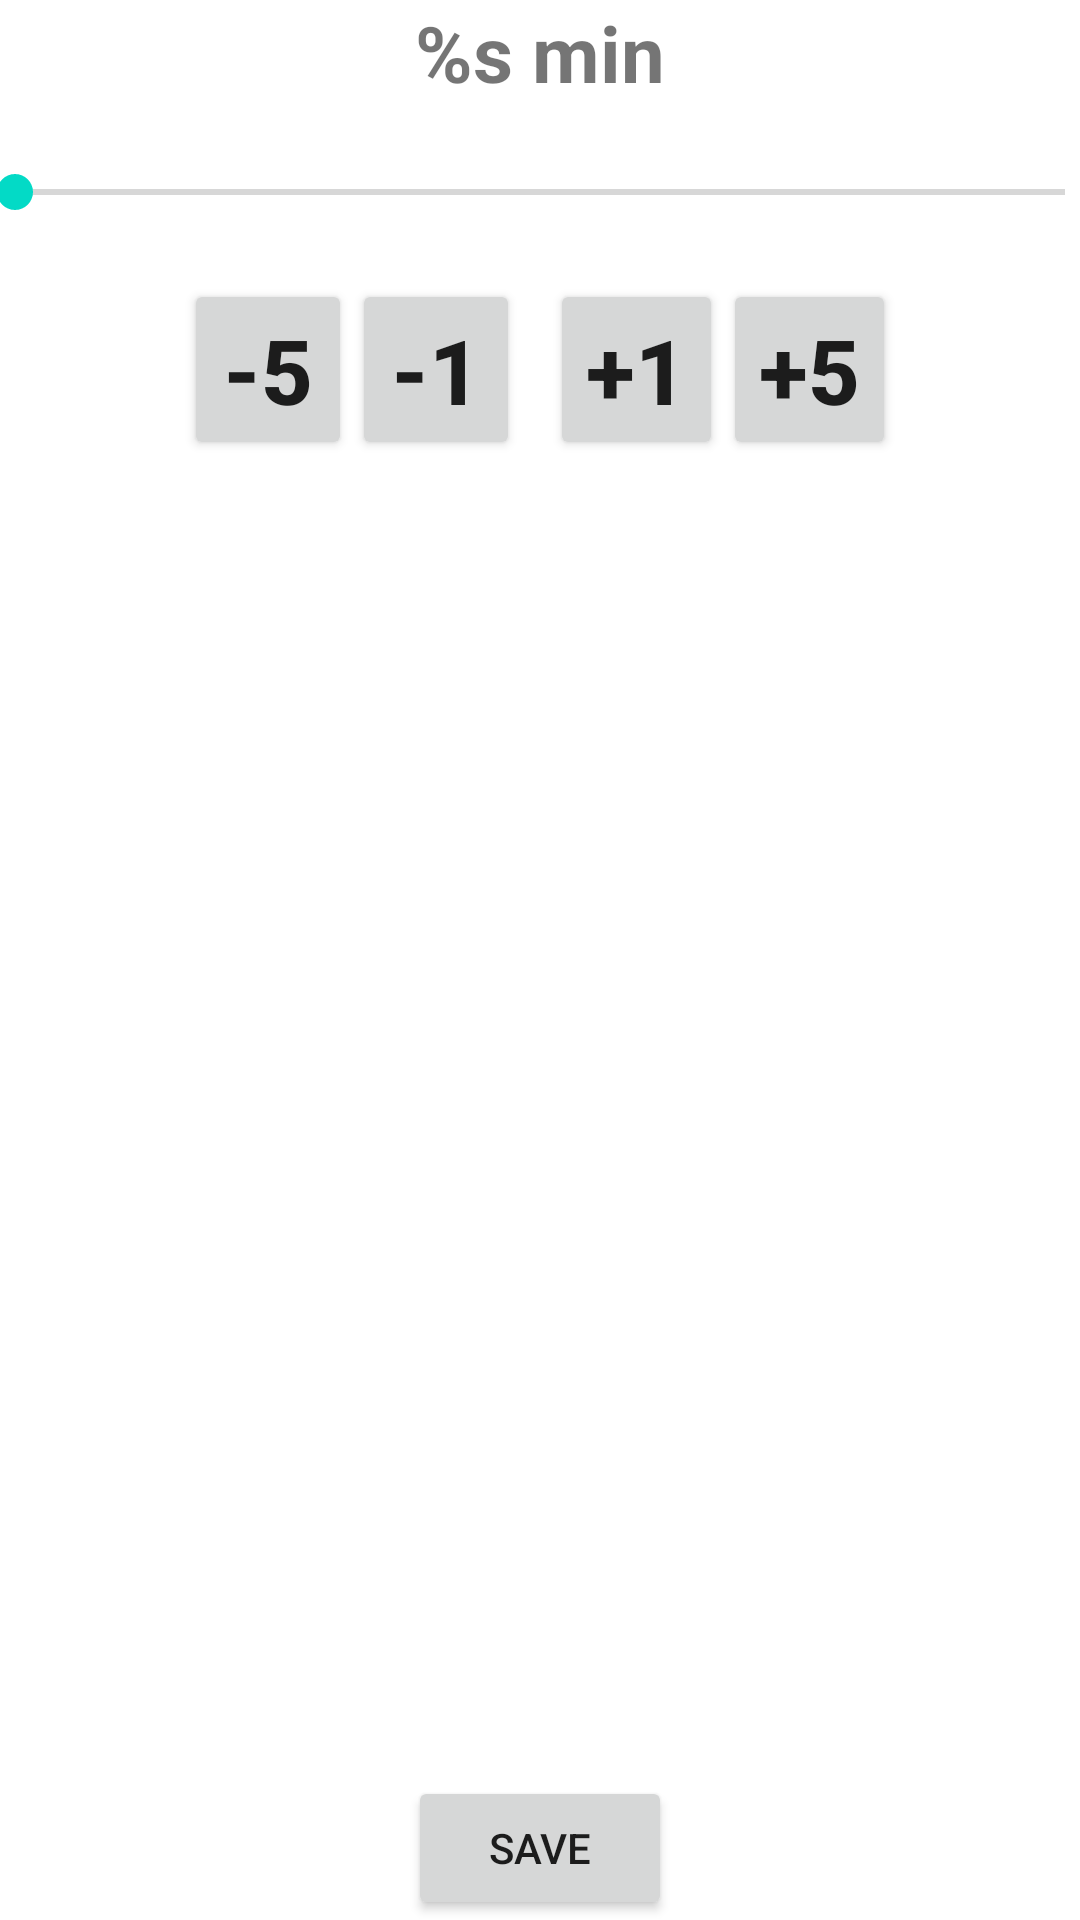

This screen was rendered from an Android layout file. Write that file and the resources it references.
<!-- AndroidManifest.xml: fallback theme Theme.MaterialComponents.DayNight.NoActionBar -->
<!-- res/layout/set_time_dialog.xml -->
<?xml version="1.0" encoding="utf-8"?>
<LinearLayout xmlns:android="http://schemas.android.com/apk/res/android"
	android:layout_height="wrap_content" android:orientation="vertical"
	android:layout_width="fill_parent" android:gravity="center_vertical|center_horizontal"
	android:minWidth="300sp">
	<TextView android:layout_width="wrap_content"
		android:layout_height="wrap_content" android:id="@+id/TextViewMinutes"
		android:textStyle="bold" android:textSize="26sp" android:text="@string/x_minutes"></TextView>
	<SeekBar android:id="@+id/SeekBar01" android:layout_height="wrap_content"
		android:layout_width="fill_parent" android:paddingLeft="5sp"
		android:paddingRight="5sp" android:paddingTop="20sp" android:max="179"></SeekBar>

	<LinearLayout android:id="@+id/LinearLayout01"
		android:layout_height="wrap_content" android:layout_width="fill_parent"
		android:orientation="horizontal" android:gravity="center_horizontal"
		android:layout_weight="1" android:paddingTop="20sp"
		android:paddingBottom="20sp">
		<Button android:layout_width="wrap_content"
			android:layout_height="wrap_content" android:id="@+id/ButtonDec5"
			android:text="-5" android:textStyle="bold" android:textSize="30sp"
			android:minWidth="56sp"></Button>
		<Button android:layout_width="wrap_content"
			android:layout_height="wrap_content" android:id="@+id/ButtonDec1"
			android:text="-1" android:textSize="30sp" android:textStyle="bold"
			android:minWidth="56sp"></Button>



		<TextView android:layout_width="wrap_content"
			android:layout_height="wrap_content" android:id="@+id/TextViewSpacer"
			android:minWidth="10sp"></TextView>
		<Button android:layout_width="wrap_content"
			android:layout_height="wrap_content" android:id="@+id/ButtonInc1"
			android:text="+1" android:textStyle="bold" android:textSize="30sp"
			android:minWidth="56sp"></Button>

		<Button android:layout_width="wrap_content"
			android:layout_height="wrap_content" android:id="@+id/ButtonInc5"
			android:text="+5" android:textSize="30sp" android:textStyle="bold"
			android:minWidth="56sp"></Button>

	</LinearLayout>




	<Button android:layout_width="wrap_content"
		android:layout_height="wrap_content" android:id="@+id/ButtonSet"
		android:text="@string/dialog_btn_set"></Button>
</LinearLayout>
<!-- resources referenced by this layout -->
<resources>
  <string name="dialog_btn_set">Save</string>
  <string name="x_minutes">%s min</string>
</resources>
